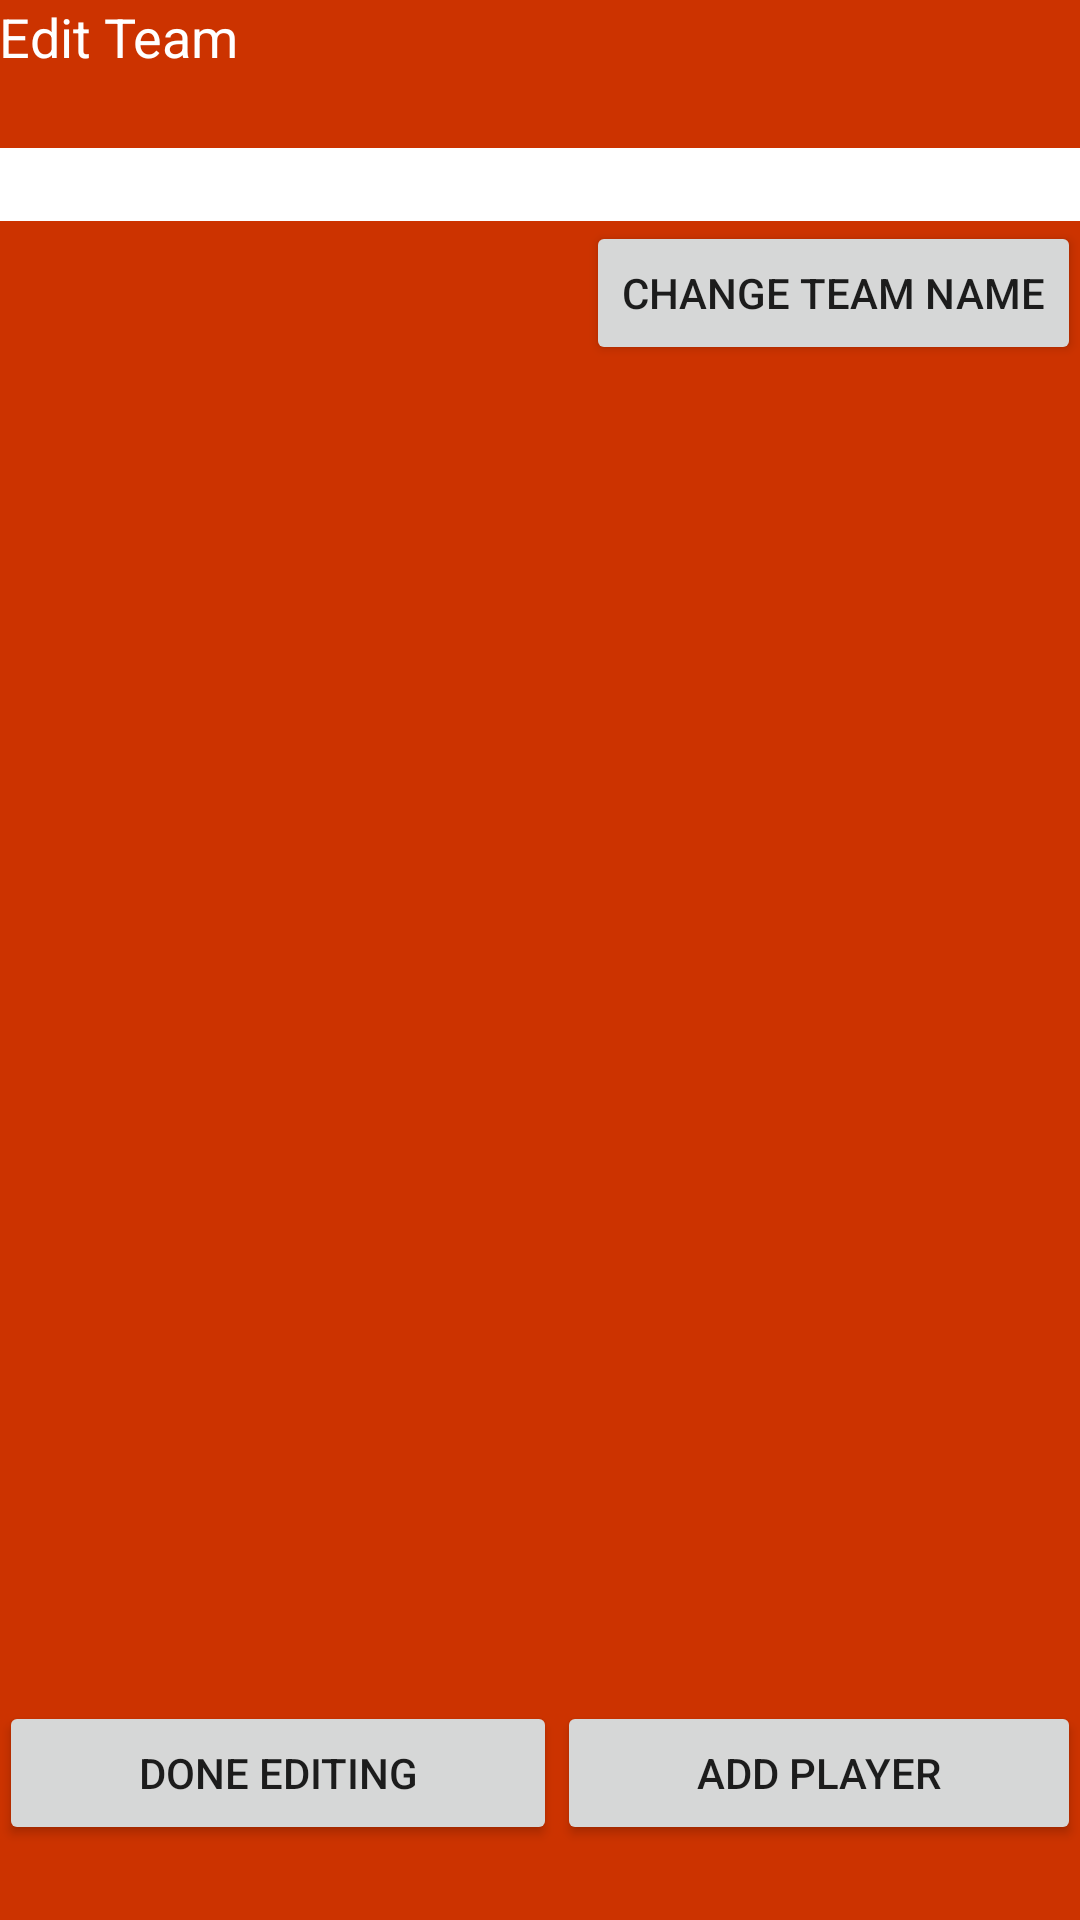

Android layout source for this screen:
<!-- AndroidManifest.xml: application theme AppTheme -->
<!-- res/layout/activity_edit_team.xml -->
<LinearLayout xmlns:android="http://schemas.android.com/apk/res/android"
    xmlns:tools="http://schemas.android.com/tools" android:layout_width="match_parent"
    android:layout_height="match_parent" android:paddingLeft="@dimen/activity_horizontal_margin"
    android:orientation="vertical"
    android:paddingRight="@dimen/activity_horizontal_margin"
    android:paddingTop="@dimen/activity_vertical_margin"
    android:paddingBottom="@dimen/activity_vertical_margin"
    tools:context="com.cs495.bucketbuddy.EditTeam"
    android:background="#CC3300"
    android:id="@+id/editTeamLayout">

    <TextView
        android:layout_width="wrap_content"
        android:layout_height="wrap_content"
        android:textAppearance="?android:attr/textAppearanceMedium"
        android:text="Edit Team"
        android:id="@+id/editTeamTitle"
        android:layout_alignParentTop="true"
        android:layout_centerHorizontal="true"
        android:textColor="#FFFFFF"
        android:layout_weight="0" />

    <EditText
        android:layout_width="fill_parent"
        android:layout_height="wrap_content"
        android:id="@+id/changeTeamName"
        android:layout_below="@+id/editTeamTitle"
        android:layout_marginTop="25dp"
        android:minWidth="120dp"
        android:layout_alignParentRight="true"
        android:layout_alignParentEnd="true"
        android:background="#FFFFFF"
        android:textColor="#000000"
        android:layout_alignParentLeft="true"
        android:layout_alignParentStart="true"
        android:layout_weight="0" />

    <Button
        android:layout_width="wrap_content"
        android:layout_height="wrap_content"
        android:text="Change Team Name"
        android:id="@+id/changeTeamNameButton"
        android:layout_below="@+id/changeTeamName"
        android:layout_alignParentRight="true"
        android:layout_alignParentEnd="true"
        android:layout_gravity="right" />

    <ListView
        android:layout_width="wrap_content"
        android:layout_height="wrap_content"
        android:id="@+id/playersListEditTeam"
        android:layout_weight="3" />

    <LinearLayout
        android:orientation="horizontal"
        android:layout_width="fill_parent"
        android:layout_height="86dp">

        <Button
            android:layout_width="wrap_content"
            android:layout_height="wrap_content"
            android:text="Done Editing"
            android:id="@+id/doneButton"
            android:layout_alignParentBottom="true"
            android:layout_toLeftOf="@+id/editTeamTitle"
            android:layout_toStartOf="@+id/editTeamTitle"
            android:layout_gravity="left|bottom|center|right"
            android:layout_weight="1" />

        <Button
            android:layout_width="wrap_content"
            android:layout_height="wrap_content"
            android:text="Add Player"
            android:id="@+id/spawnAddPlayer"
            android:layout_below="@+id/changeTeamNameButton"
            android:layout_alignRight="@+id/changeTeamName"
            android:layout_alignEnd="@+id/changeTeamName"
            android:layout_marginTop="25dp"
            android:layout_gravity="left|bottom|center|right"
            android:layout_weight="1" />
    </LinearLayout>

</LinearLayout>
<!-- resources referenced by this layout -->
<resources>
  <style name="AppTheme" parent="Theme.AppCompat.Light.DarkActionBar">
          
      </style>
</resources>
